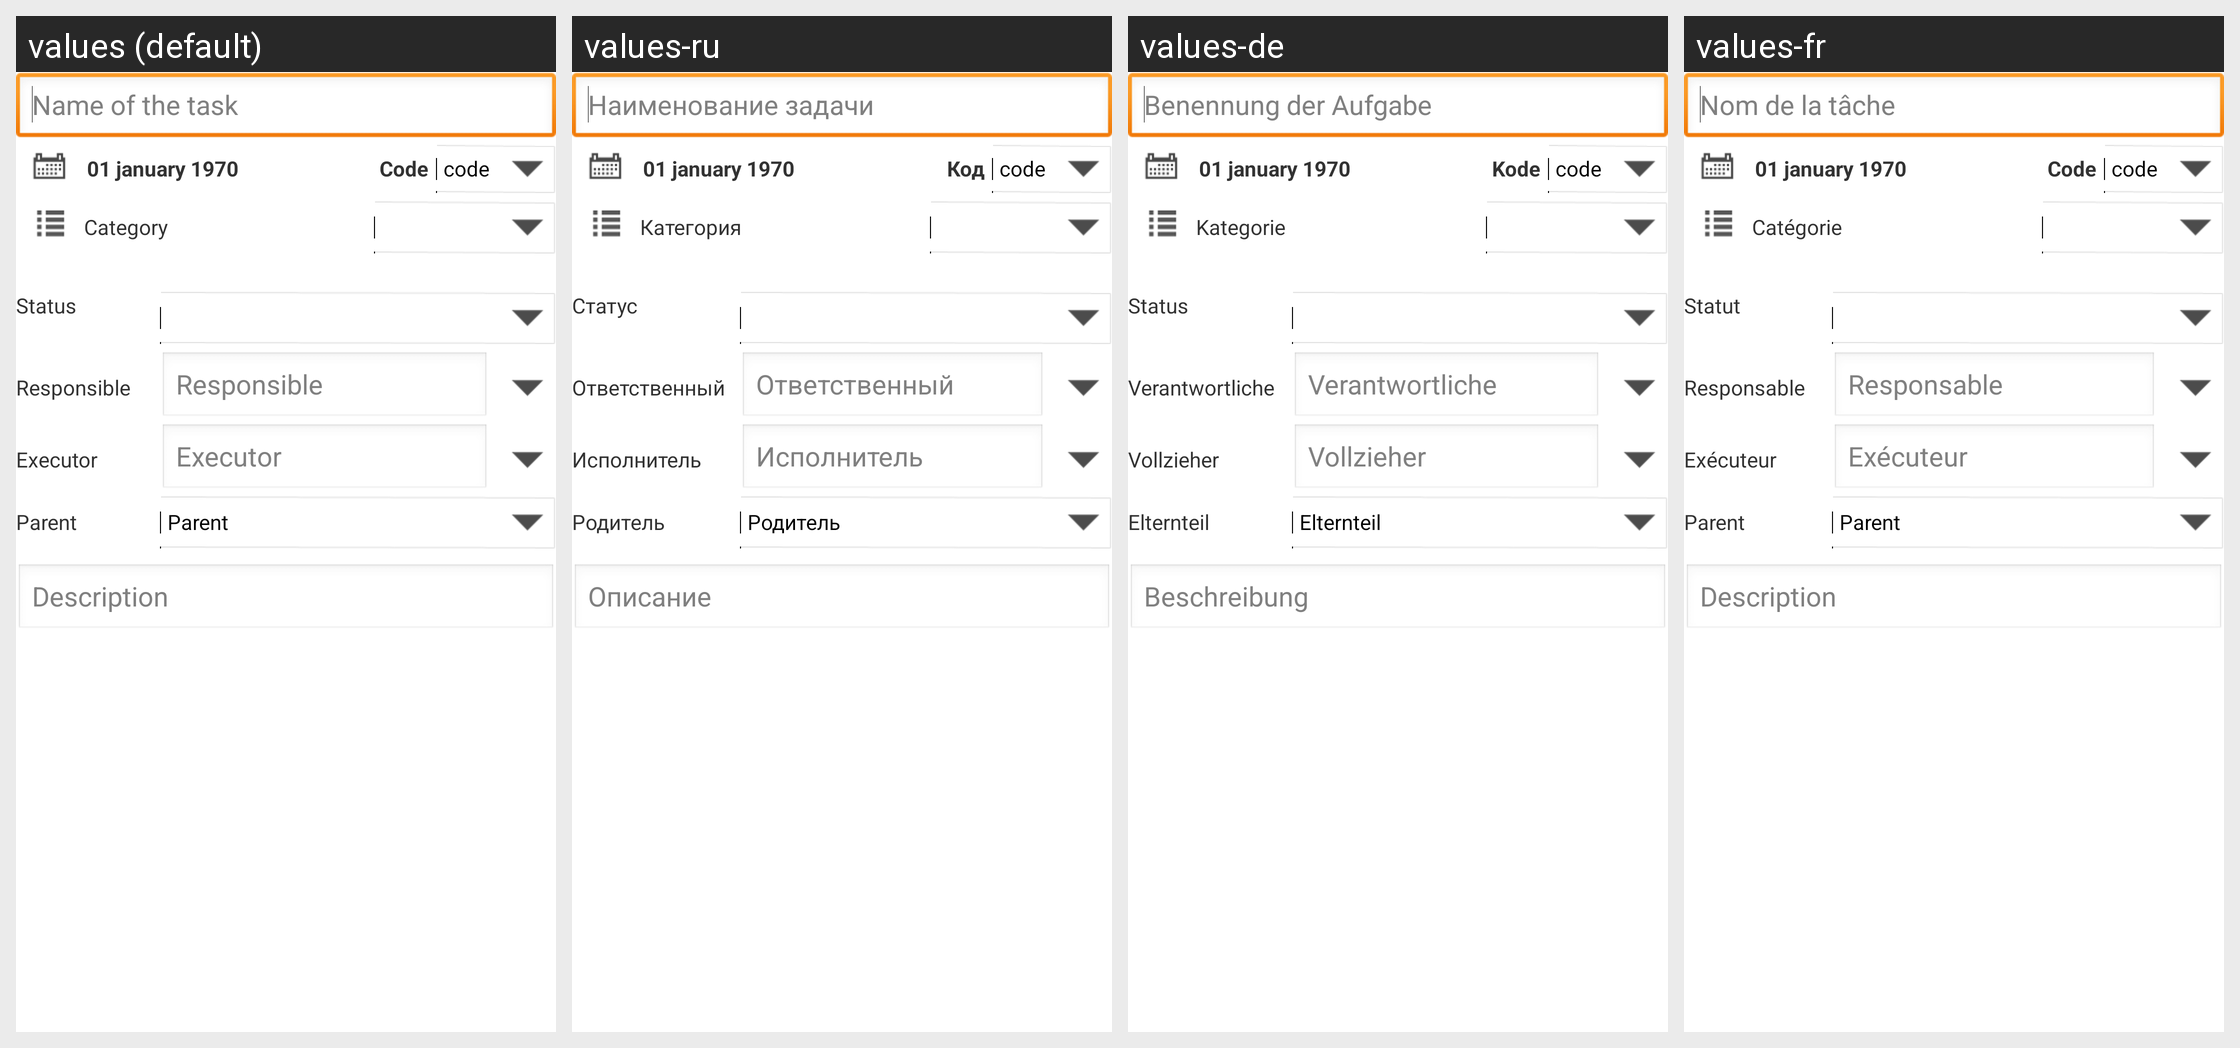

Strings drawn on this Android screen and how each of the app's shown locales translates them:
Android screen res/layout/task_form_tab1.xml rendered under 4 locales, left to right: values (default), values-ru, values-de, values-fr. Device: Nexus 5 (rendered at 1080×1920; each locale shown at half size, 540×960, under a caption strip naming it); theme android:Theme.Light.NoTitleBar.Fullscreen.
Other locales in the repository, not shown: values-en-rUS.
Strings drawn on this screen, with the default value and each locale's value (text and hints the layout hard-codes, and strings that could not be matched under every locale, appear in the picture but are not listed):

from_layout59
  values: Name of the task
  values-ru: Наименование задачи
  values-de: Benennung der Aufgabe
  values-fr: Nom de la tâche

from_layout12
  values: Code
  values-ru: Код
  values-de: Kode
  values-fr: Code

from_layout17
  values: Category
  values-ru: Категория
  values-de: Kategorie
  values-fr: Catégorie

status
  values: Status
  values-ru: Статус
  values-de: Status
  values-fr: Statut

from_layout16
  values: Status
  values-ru: Статус
  values-de: Status
  values-fr: Statut

from_layout60
  values: Responsible
  values-ru: Ответственный
  values-de: Verantwortliche
  values-fr: Responsable

from_layout61
  values: Executor
  values-ru: Исполнитель
  values-de: Vollzieher
  values-fr: Exécuteur

from_layout63
  values: Parent
  values-ru: Родитель
  values-de: Elternteil
  values-fr: Parent

from_layout62
  values: Description
  values-ru: Описание
  values-de: Beschreibung
  values-fr: Description
